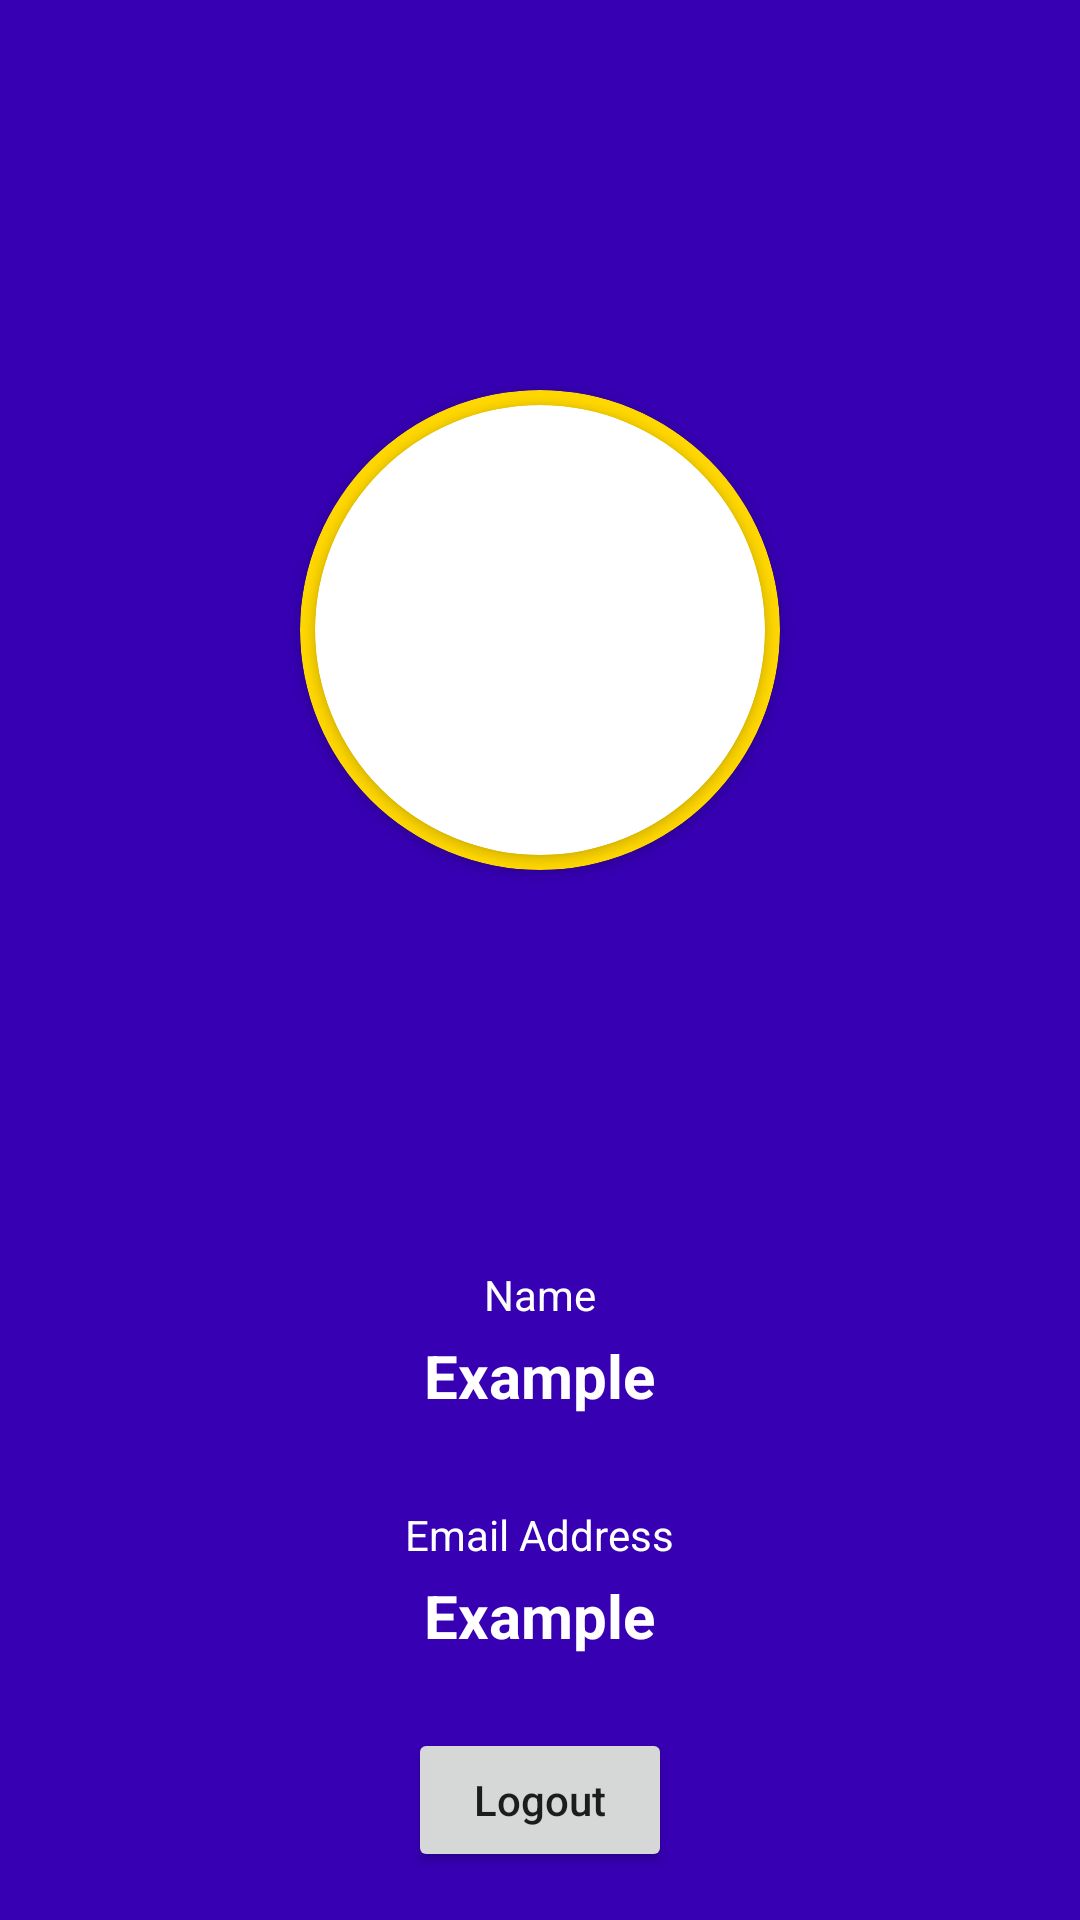

Write the Android layout XML for this screen, with the resource values it uses.
<!-- AndroidManifest.xml: application theme Theme.FirestoreStorageDemo -->
<!-- res/layout/activity_profile.xml -->
<?xml version="1.0" encoding="utf-8"?>
<androidx.constraintlayout.widget.ConstraintLayout xmlns:android="http://schemas.android.com/apk/res/android"
    xmlns:app="http://schemas.android.com/apk/res-auto"
    xmlns:tools="http://schemas.android.com/tools"
    android:layout_width="match_parent"
    android:layout_height="match_parent"
    android:background="@color/purple_700"
    tools:context=".MainActivity">

    <ScrollView
        android:layout_width="match_parent"
        android:layout_height="match_parent">

        <LinearLayout
            android:layout_width="match_parent"
            android:layout_height="wrap_content"
            android:gravity="center"
            android:orientation="vertical">

            <androidx.cardview.widget.CardView
                android:id="@+id/cardView"
                android:layout_width="160dp"
                android:layout_height="160dp"
                android:layout_marginTop="130dp"
                android:layout_marginBottom="100dp"
                app:cardBackgroundColor="#FFD700"
                app:cardCornerRadius="250dp">

                <androidx.cardview.widget.CardView
                    android:layout_width="150dp"
                    android:layout_height="150dp"
                    android:layout_gravity="center"
                    app:cardCornerRadius="250dp">

                    <ImageView
                        android:id="@+id/profile_image"
                        android:layout_width="150dp"
                        android:layout_height="150dp" />
                </androidx.cardview.widget.CardView>
            </androidx.cardview.widget.CardView>

            <TextView
                android:id="@+id/name"
                android:layout_width="wrap_content"
                android:layout_height="wrap_content"
                android:layout_marginTop="32dp"
                android:textColor="@color/white"
                android:text="Name" />

            <TextView
                android:id="@+id/name_txt"
                android:layout_width="wrap_content"
                android:layout_height="wrap_content"
                android:layout_marginTop="4dp"
                android:text="Example"
                android:textColor="@color/white"
                android:textSize="20sp"
                android:textStyle="bold" />

            <TextView
                android:id="@+id/email"
                android:layout_width="wrap_content"
                android:layout_height="wrap_content"
                android:layout_marginTop="30dp"
                android:textColor="@color/white"
                android:text="Email Address" />

            <TextView
                android:id="@+id/email_txt"
                android:layout_width="wrap_content"
                android:layout_height="wrap_content"
                android:layout_marginTop="4dp"
                android:text="Example"
                android:textColor="@color/white"
                android:textSize="20sp"
                android:textStyle="bold" />
            <Button
                android:id="@+id/sign_out_btn"
                android:layout_width="wrap_content"
                android:layout_height="wrap_content"
                android:layout_marginTop="24dp"
                android:text="Logout"
                android:textAllCaps="false" />
        </LinearLayout>
    </ScrollView>
</androidx.constraintlayout.widget.ConstraintLayout>
<!-- resources referenced by this layout -->
<resources>
  <style name="Theme.FirestoreStorageDemo" parent="Theme.MaterialComponents.DayNight.DarkActionBar">
          
          <item name="colorPrimary">@color/purple_500</item>
          <item name="colorPrimaryVariant">@color/purple_700</item>
          <item name="colorOnPrimary">@color/white</item>
          
          <item name="colorSecondary">@color/teal_200</item>
          <item name="colorSecondaryVariant">@color/teal_700</item>
          <item name="colorOnSecondary">@color/black</item>
          
          <item name="android:statusBarColor" tools:targetApi="l">?attr/colorPrimaryVariant</item>
          
      </style>
  <!-- not gathered from this repository: default colours our renderer supplied (Android Studio template values) -->
  <color name="purple_500">#FF6200EE</color>
  <color name="purple_700">#FF3700B3</color>
  <color name="teal_200">#FF03DAC5</color>
  <color name="teal_700">#FF018786</color>
  <color name="black">#FF000000</color>
  <color name="white">#FFFFFFFF</color>
</resources>
